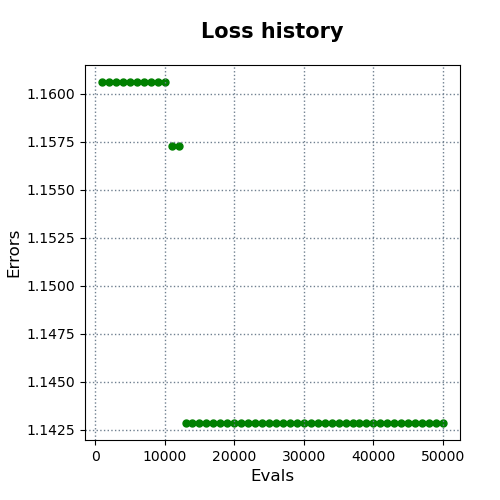

The data file committed next to this chart (first rows):
evals, errors
1000, 1.161
2000, 1.161
3000, 1.161
4000, 1.161
5000, 1.161
6000, 1.161
7000, 1.161
8000, 1.161
9000, 1.161
10000, 1.161
11000, 1.157
12000, 1.157
13000, 1.143
14000, 1.143
15000, 1.143
16000, 1.143
17000, 1.143
18000, 1.143
19000, 1.143
20000, 1.143
21000, 1.143
22000, 1.143
23000, 1.143
24000, 1.143
25000, 1.143
26000, 1.143
27000, 1.143
28000, 1.143
29000, 1.143
30000, 1.143
31000, 1.143
32000, 1.143
33000, 1.143
34000, 1.143
35000, 1.143
36000, 1.143
37000, 1.143
38000, 1.143
39000, 1.143
40000, 1.143
41000, 1.143
42000, 1.143
43000, 1.143
44000, 1.143
45000, 1.143
46000, 1.143
47000, 1.143
48000, 1.143
49000, 1.143
50000, 1.143
